Image classification data set "data" (Gizemcumen/Data_collection_device on GitHub). Class labels (4): augmented bad, augmented good, bad, good.

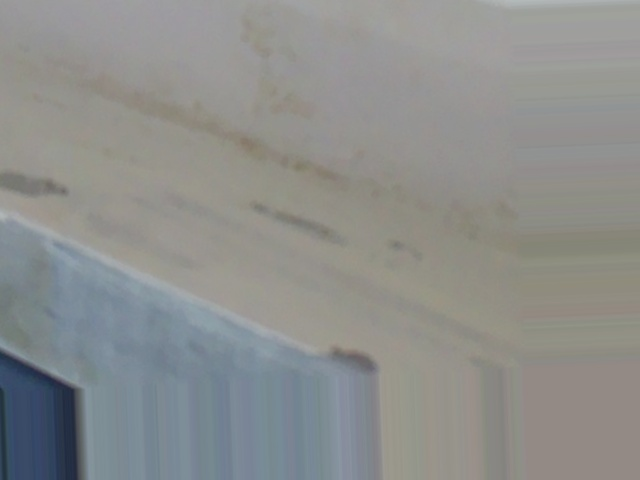
Label: augmented bad

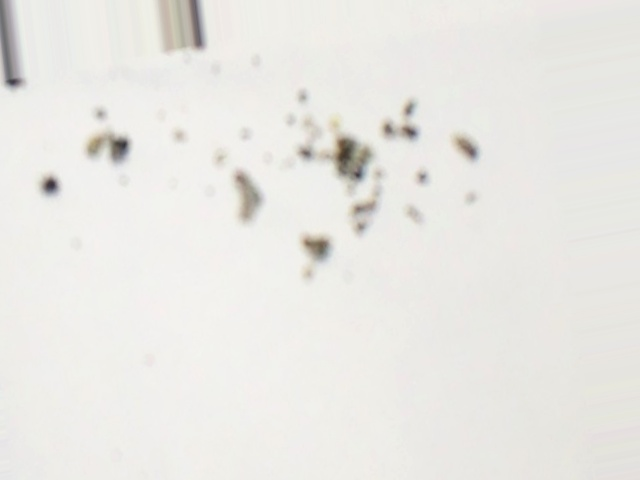
Label: augmented bad

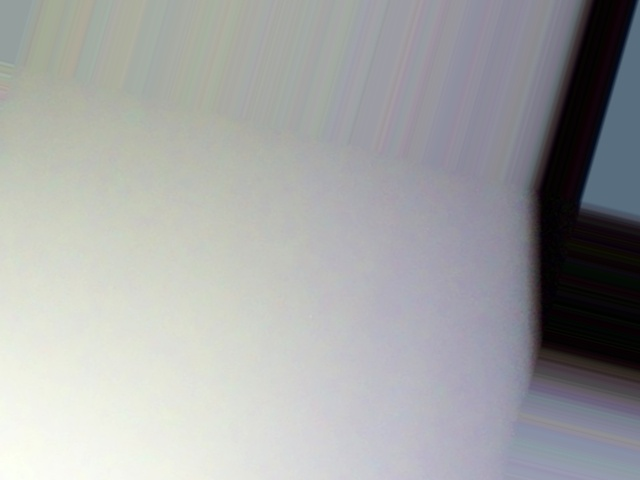
Label: augmented good

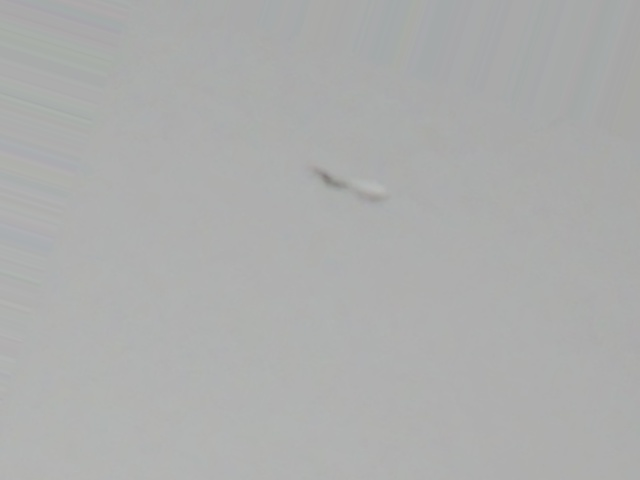
Label: augmented bad

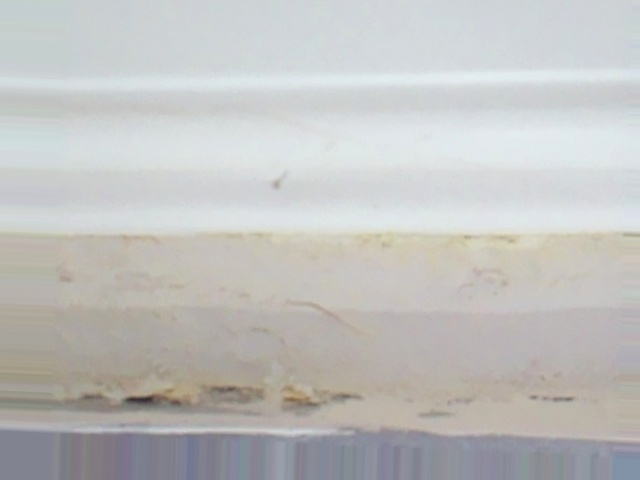
Label: augmented bad

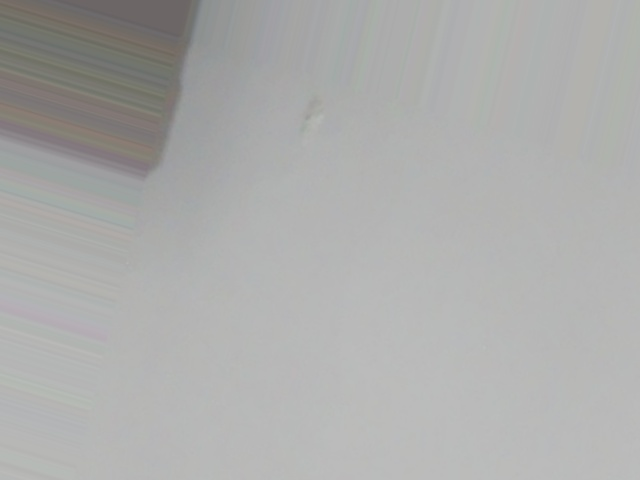
Label: augmented bad
